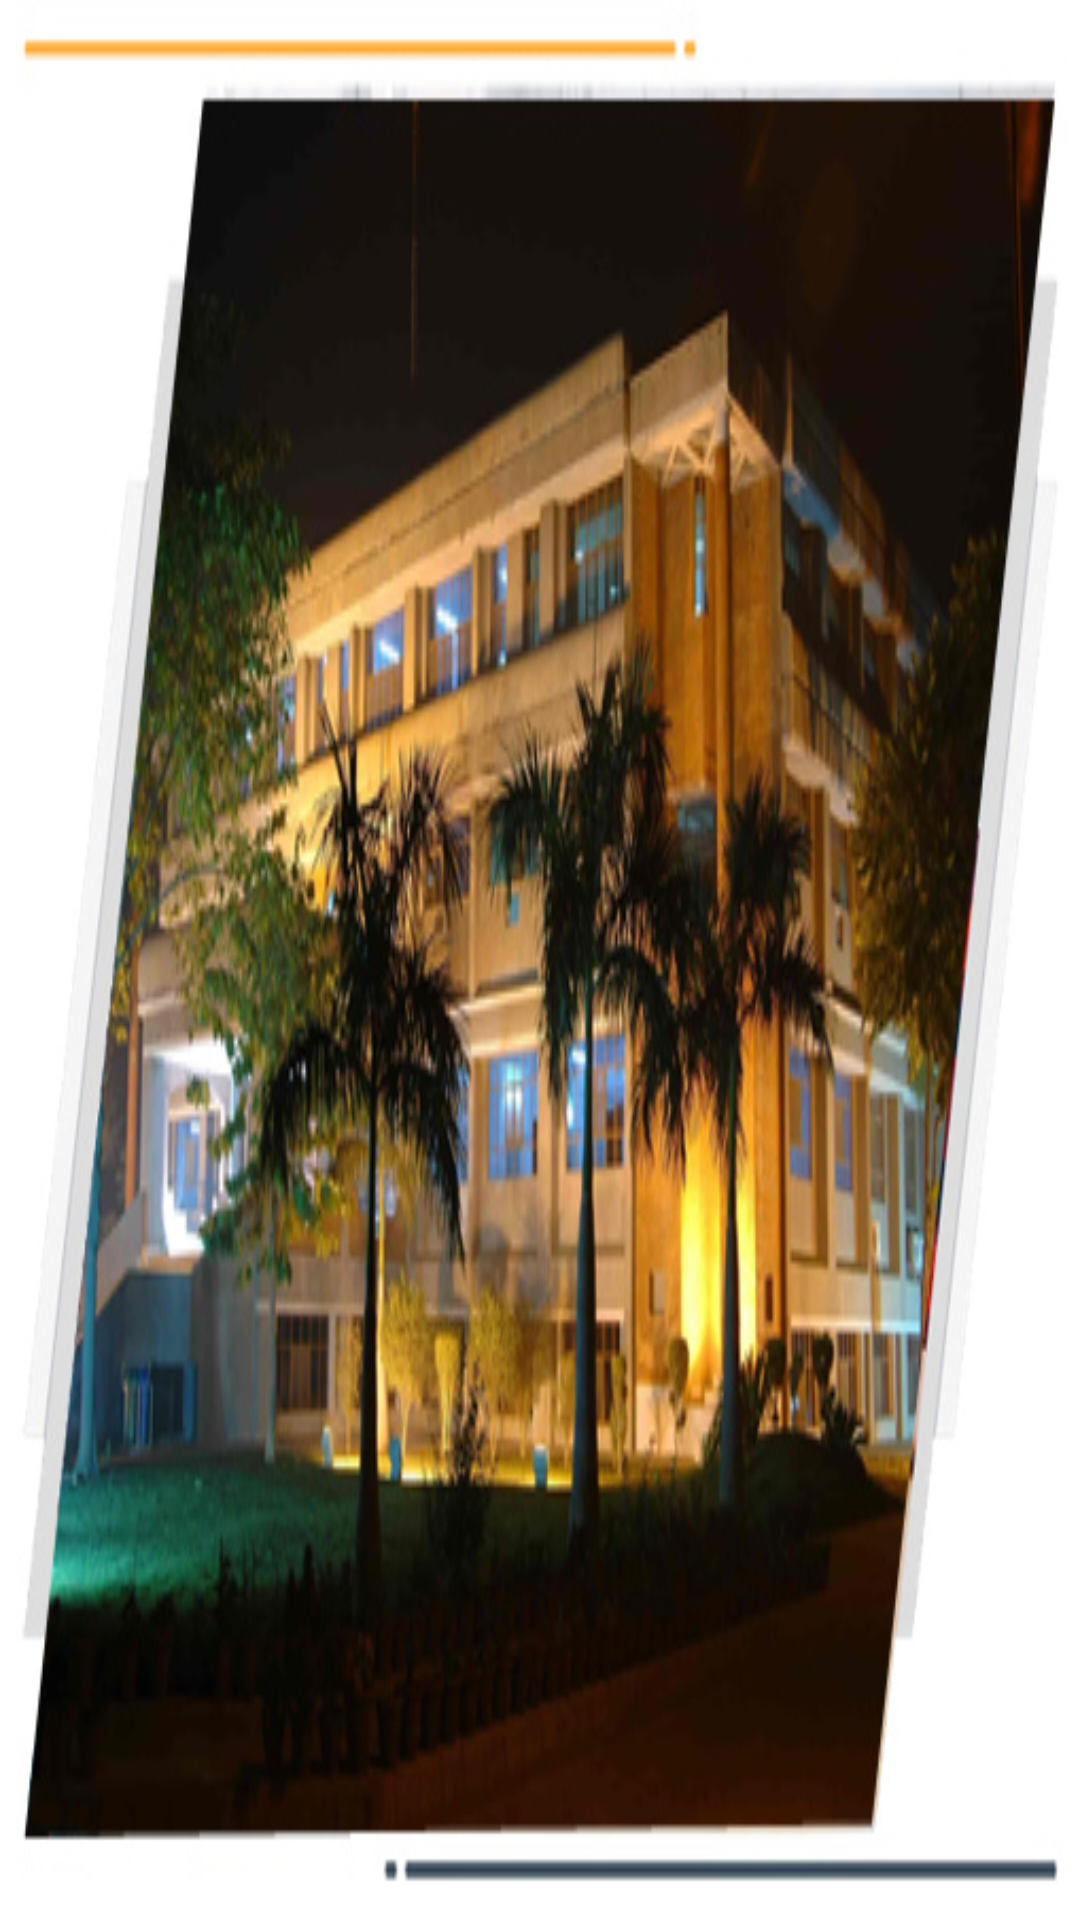

The Android layout XML behind this screen, and the referenced resources:
<!-- AndroidManifest.xml: application theme Theme.AKGECstudents -->
<!-- res/layout/drawer_header.xml -->
<?xml version="1.0" encoding="utf-8"?>
<LinearLayout xmlns:android="http://schemas.android.com/apk/res/android"
    xmlns:tools="http://schemas.android.com/tools"
    android:layout_width="match_parent"
    android:layout_height="175dp">

    <ImageView
        android:layout_width="match_parent"
        android:layout_height="match_parent"
        android:src="@drawable/cmp"
        android:scaleType="fitXY"
        tools:ignore="ContentDescription" />


</LinearLayout>
<!-- resources referenced by this layout -->
<resources>
  <!-- drawable cmp: jpg bitmap (drawable, 91014 bytes) -->
  <style name="Theme.AKGECstudents" parent="Theme.MaterialComponents.DayNight.DarkActionBar">
          
          <item name="colorPrimary">@color/akgecblack</item>
          <item name="colorPrimaryVariant">@color/akgecyellow</item>
          <item name="colorOnPrimary">@color/white</item>
          
          <item name="colorSecondary">@color/teal_200</item>
          <item name="colorSecondaryVariant">@color/teal_700</item>
          <item name="colorOnSecondary">@color/black</item>
          
          <item name="android:statusBarColor" tools:targetApi="l">?attr/colorPrimaryVariant</item>
          
      </style>
  <color name="akgecblack">#252525</color>
  <color name="akgecyellow">#FEF400</color>
  <color name="white">#FFFFFFFF</color>
  <color name="teal_200">#FF03DAC5</color>
  <color name="teal_700">#FF018786</color>
  <color name="black">#FF000000</color>
</resources>
